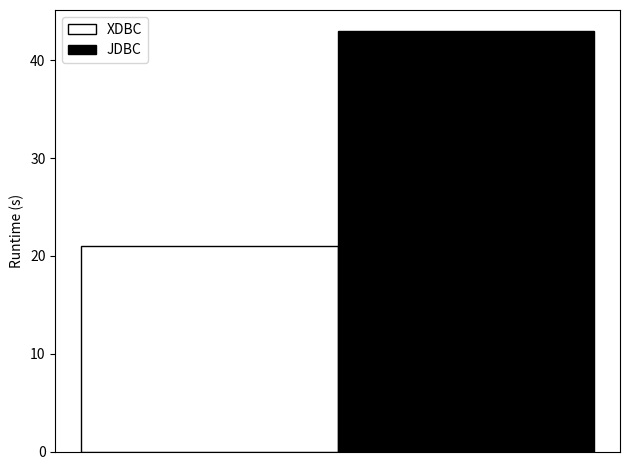

Recreate this plot in Python.
import numpy as np
import matplotlib.pyplot as plt

labels = ['10^7']
xdbc = [21]
jdbc = [43]


barWidth = .2  # the width of the bars

r1 = np.arange(len(labels))
r2 = [x + barWidth for x in r1]

bar_xdbc = plt.bar(r1, xdbc, color='white', width=barWidth, edgecolor='black', label='XDBC')
bar_jdbc = plt.bar(r2, jdbc, color='black', width=barWidth, edgecolor='black', label='JDBC')
#bar_xda = plt.bar(r2, libpq, color='lightgray', width=barWidth, edgecolor='black', label='XDBC [libpq]')
#bar_garlic = plt.bar(r3, libpqxx, color='gray', width=barWidth, edgecolor='black', label='XDBC [libpqxx]')
#bar_trino = plt.bar(r4, jdbc, color='#decbe4', width=barWidth, edgecolor='black', label='JDBC')



# Add some text for labels, title and custom x-axis tick labels, etc.
plt.ylabel('Runtime (s)')
#plt.xlabel('Tuples')
#ax.set_title('Scores by group and gender')
#plt.xticks([r + barWidth for r in range(len(labels))], labels)
plt.xticks([])
plt.legend()


plt.tight_layout()

plt.savefig('experiments_spark.pdf')